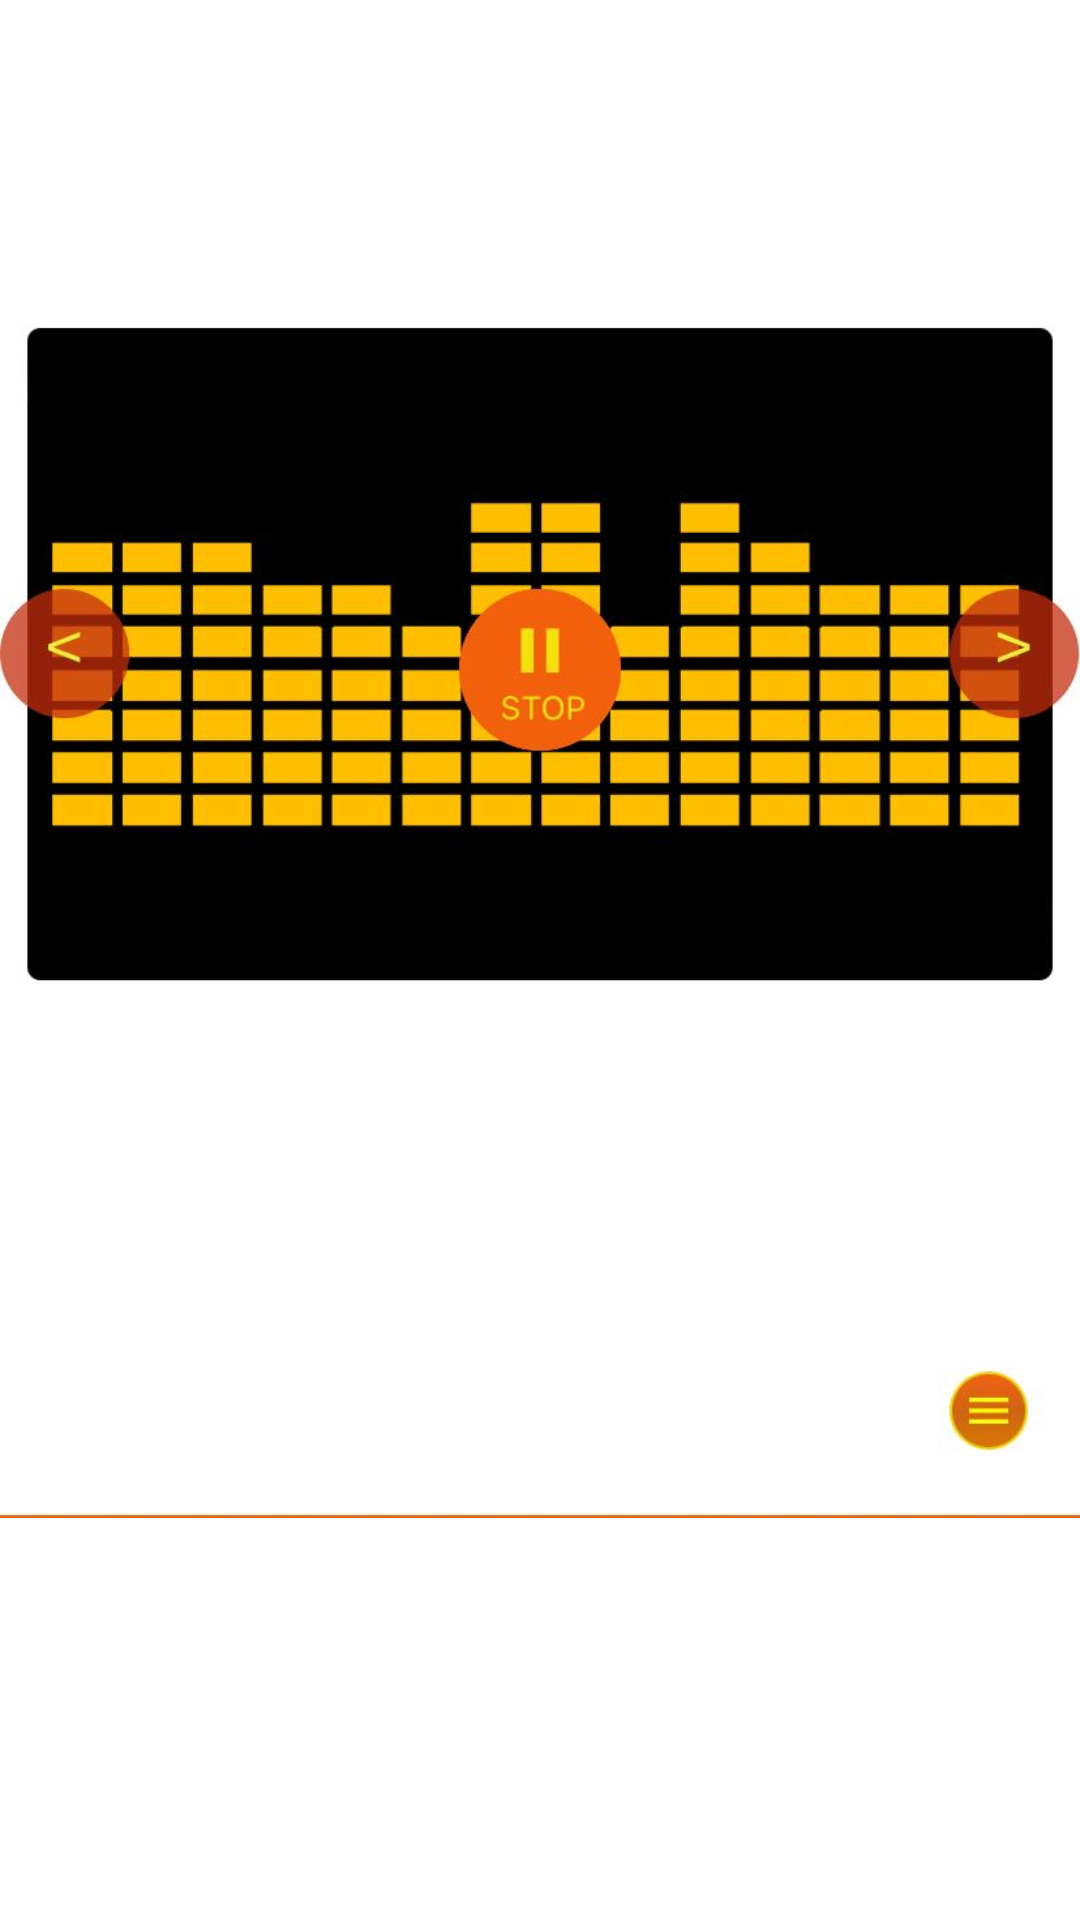

The Android layout XML behind this screen, and the referenced resources:
<!-- AndroidManifest.xml: application theme Theme.DrukZakarApp -->
<!-- res/layout/fragment_audio.xml -->
<?xml version="1.0" encoding="utf-8"?>
<FrameLayout xmlns:android="http://schemas.android.com/apk/res/android"
    xmlns:app="http://schemas.android.com/apk/res-auto"
    xmlns:tools="http://schemas.android.com/tools"
    android:layout_width="match_parent"
    android:layout_height="match_parent"
    tools:context=".Tab1_Fragments.Audio">

    


    <ImageView
        android:id="@+id/imageView5"
        android:layout_width="match_parent"
        android:layout_height="500dp"
        android:layout_marginTop="50dp"
        android:src="@drawable/audio" />
</FrameLayout>
<!-- resources referenced by this layout -->
<resources>
  <!-- drawable audio: jpeg bitmap (drawable, 42746 bytes) -->
  <style name="Theme.DrukZakarApp" parent="Theme.MaterialComponents.DayNight.DarkActionBar">
          
          <item name="colorPrimary">@color/purple_500</item>
          <item name="colorPrimaryVariant">@color/purple_700</item>
          <item name="colorOnPrimary">@color/white</item>
          
          <item name="colorSecondary">@color/teal_200</item>
          <item name="colorSecondaryVariant">@color/teal_700</item>
          <item name="colorOnSecondary">@color/black</item>
          
          <item name="android:statusBarColor" tools:targetApi="l">?attr/colorPrimaryVariant</item>
          
      </style>
  <!-- not gathered from this repository: default colours our renderer supplied (Android Studio template values) -->
  <color name="purple_500">#FF6200EE</color>
  <color name="purple_700">#FF3700B3</color>
  <color name="teal_200">#FF03DAC5</color>
  <color name="teal_700">#FF018786</color>
  <color name="black">#FF000000</color>
  <color name="white">#FFFFFFFF</color>
</resources>
